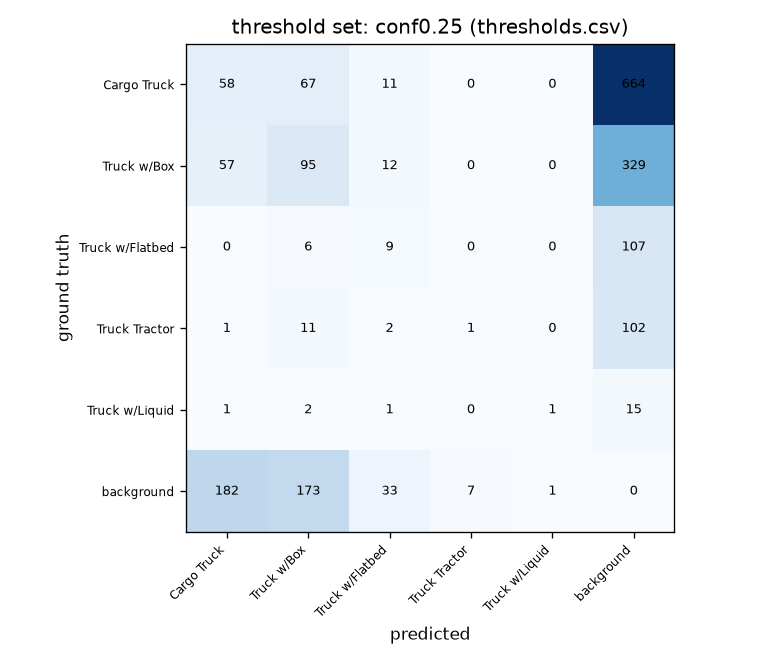

The data file committed next to this chart (first rows):
, pred Cargo Truck, pred Truck w/Box, pred Truck w/Flatbed, pred Truck Tractor, pred Truck w/Liquid, pred background
gt Cargo Truck, 58, 67, 11, 0, 0, 664
gt Truck w/Box, 57, 95, 12, 0, 0, 329
gt Truck w/Flatbed, 0, 6, 9, 0, 0, 107
gt Truck Tractor, 1, 11, 2, 1, 0, 102
gt Truck w/Liquid, 1, 2, 1, 0, 1, 15
gt background, 182, 173, 33, 7, 1, 0
